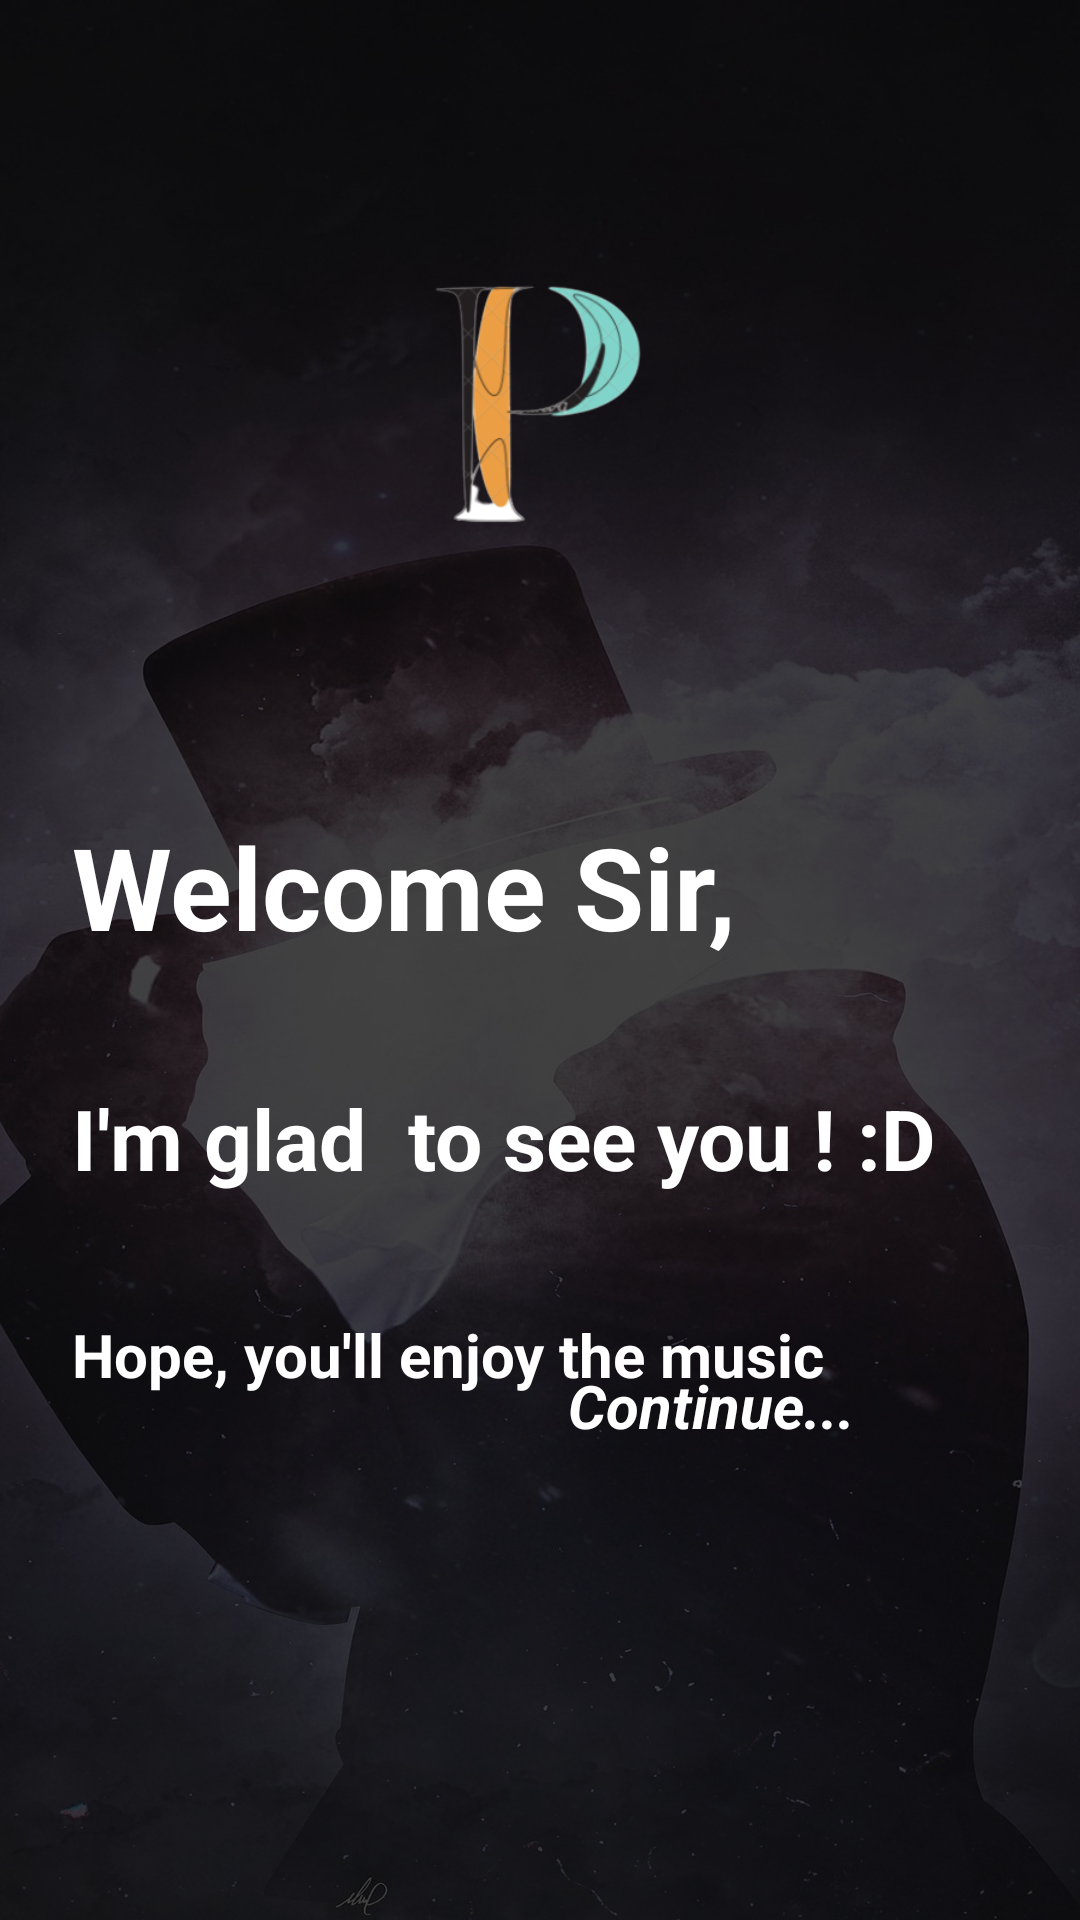

Write the Android layout XML for this screen, with the resource values it uses.
<!-- AndroidManifest.xml: application theme Theme.Presto -->
<!-- res/layout/activity_welcome_page.xml -->
<?xml version="1.0" encoding="utf-8"?>
<androidx.constraintlayout.widget.ConstraintLayout xmlns:android="http://schemas.android.com/apk/res/android"
    xmlns:app="http://schemas.android.com/apk/res-auto"
    xmlns:tools="http://schemas.android.com/tools"
    android:layout_width="match_parent"
    android:layout_height="match_parent"
    android:background="@drawable/backgrnd"
    tools:context=".WelcomePage">

    <View
        android:id="@+id/view3"
        android:layout_width="match_parent"
        android:layout_height="match_parent"
        android:background="@drawable/blrovrly"
        app:layout_constraintBottom_toBottomOf="parent"
        app:layout_constraintEnd_toEndOf="parent"
        app:layout_constraintHorizontal_bias="0.5"
        app:layout_constraintStart_toStartOf="parent"
        app:layout_constraintTop_toTopOf="parent" />

    <ImageView
        android:id="@+id/imageView"
        android:layout_width="200dp"
        android:layout_height="200dp"
        android:layout_marginTop="40dp"
        android:background="@drawable/presto_p_logo"
        app:layout_constraintEnd_toEndOf="parent"
        app:layout_constraintHorizontal_bias="0.497"
        app:layout_constraintStart_toStartOf="parent"
        app:layout_constraintTop_toTopOf="parent" />

    <TextView
        android:id="@+id/textView"
        android:layout_width="wrap_content"
        android:layout_height="wrap_content"
        android:layout_marginTop="30dp"
        android:text="Welcome Sir,"
        android:textColor="@android:color/white"
        android:textSize="38sp"
        android:textStyle="bold"
        app:layout_constraintEnd_toEndOf="parent"
        app:layout_constraintHorizontal_bias="0.174"
        app:layout_constraintStart_toStartOf="parent"
        app:layout_constraintTop_toBottomOf="@+id/imageView" />

    <TextView
        android:id="@+id/textView2"
        android:layout_width="wrap_content"
        android:layout_height="wrap_content"
        android:layout_marginTop="40dp"
        android:text="I'm glad  to see you ! :D"
        android:textColor="@android:color/white"
        android:textSize="28sp"
        android:textStyle="bold"
        app:layout_constraintEnd_toEndOf="parent"
        app:layout_constraintHorizontal_bias="0.0"
        app:layout_constraintStart_toStartOf="@+id/textView"
        app:layout_constraintTop_toBottomOf="@+id/textView" />

    <TextView
        android:id="@+id/textView4"
        android:layout_width="wrap_content"
        android:layout_height="wrap_content"
        android:layout_marginTop="40dp"
        android:text="Hope, you'll enjoy the music"
        android:textColor="@android:color/white"
        android:textSize="20sp"
        android:textStyle="bold"
        app:layout_constraintEnd_toEndOf="@+id/textView2"
        app:layout_constraintHorizontal_bias="0.0"
        app:layout_constraintStart_toStartOf="@+id/textView2"
        app:layout_constraintTop_toBottomOf="@+id/textView2" />

    <TextView
        android:id="@+id/continue_btn"
        android:layout_width="150dp"
        android:layout_height="wrap_content"
        android:layout_marginEnd="48dp"
        android:layout_marginBottom="148dp"
        android:gravity="center"
        android:padding="10dp"
        android:paddingLeft="10dp"
        android:paddingRight="10dp"
        android:text="Continue..."
        android:textColor="@android:color/white"
        android:textSize="20sp"
        android:textStyle="bold|italic"
        app:layout_constraintBottom_toBottomOf="parent"
        app:layout_constraintEnd_toEndOf="parent" />

</androidx.constraintlayout.widget.ConstraintLayout>
<!-- resources referenced by this layout -->
<resources>
  <!-- drawable backgrnd: jpg bitmap (drawable, 242948 bytes) -->
  <!-- drawable blrovrly (drawable) -->
  <?xml version="1.0" encoding="utf-8"?>
  <shape xmlns:android="http://schemas.android.com/apk/res/android"
      android:shape="rectangle">
      <solid android:color="#C60C0C0C"/>
  
  
  
  
  </shape>
  <!-- drawable presto_p_logo: png bitmap (drawable, 30883 bytes) -->
  <style name="Theme.Presto" parent="Theme.MaterialComponents.DayNight.NoActionBar">
          
          <item name="colorPrimary">@color/purple_500</item>
          <item name="colorPrimaryVariant">@color/purple_700</item>
          <item name="colorOnPrimary">@color/white</item>
          
          <item name="colorSecondary">@color/teal_200</item>
          <item name="colorSecondaryVariant">@color/teal_700</item>
          <item name="colorOnSecondary">@color/black</item>
          
          <item name="android:statusBarColor" tools:targetApi="l">?attr/colorPrimaryVariant</item>
          
      </style>
  <!-- not gathered from this repository: default colours our renderer supplied (Android Studio template values) -->
  <color name="purple_500">#FF6200EE</color>
  <color name="purple_700">#FF3700B3</color>
  <color name="teal_200">#FF03DAC5</color>
  <color name="teal_700">#FF018786</color>
  <color name="black">#FF000000</color>
  <color name="white">#FFFFFFFF</color>
</resources>
